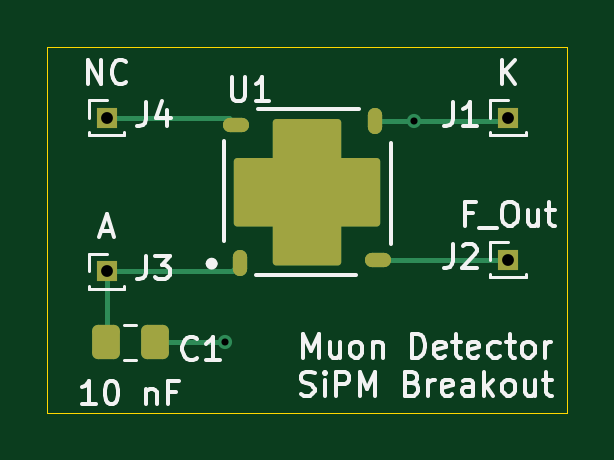
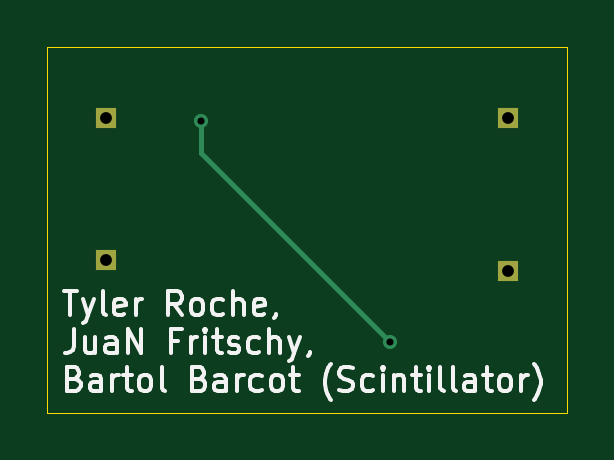
Circuit board: 11 layer files. Board 22.0 x 15.5 mm.
- bottom_copper: SiPM_Breakout-B_Cu.gbr (1148 bytes)
- bottom_mask: SiPM_Breakout-B_Mask.gbr (664 bytes)
- paste: SiPM_Breakout-B_Paste.gbr (458 bytes)
- bottom_silk: SiPM_Breakout-B_Silkscreen.gbr (22381 bytes)
- outline: SiPM_Breakout-Edge_Cuts.gbr (615 bytes)
- top_copper: SiPM_Breakout-F_Cu.gbr (6612 bytes)
- top_mask: SiPM_Breakout-F_Mask.gbr (5080 bytes)
- paste: SiPM_Breakout-F_Paste.gbr (4869 bytes)
- top_silk: SiPM_Breakout-F_Silkscreen.gbr (23110 bytes)
- drill: SiPM_Breakout-NPTH.drl (264 bytes)
- drill: SiPM_Breakout-PTH.drl (453 bytes)

=== bottom_copper: SiPM_Breakout-B_Cu.gbr ===
%TF.GenerationSoftware,KiCad,Pcbnew,10.0.0*%
%TF.CreationDate,2026-04-10T19:54:07-04:00*%
%TF.ProjectId,SiPM_Breakout,5369504d-5f42-4726-9561-6b6f75742e6b,rev?*%
%TF.SameCoordinates,Original*%
%TF.FileFunction,Copper,L2,Bot*%
%TF.FilePolarity,Positive*%
%FSLAX46Y46*%
G04 Gerber Fmt 4.6, Leading zero omitted, Abs format (unit mm)*
G04 Created by KiCad (PCBNEW 10.0.0) date 2026-04-10 19:54:07*
%MOMM*%
%LPD*%
G01*
G04 APERTURE LIST*
%TA.AperFunction,ComponentPad*%
%ADD10R,0.850000X0.850000*%
%TD*%
%TA.AperFunction,ViaPad*%
%ADD11C,0.600000*%
%TD*%
%TA.AperFunction,Conductor*%
%ADD12C,0.200000*%
%TD*%
G04 APERTURE END LIST*
D10*
%TO.P,J3,1,Pin_1_1*%
%TO.N,Net-(J3-Pin_1)*%
X132500000Y-96000000D03*
%TD*%
%TO.P,J2,1,Pin_1_1*%
%TO.N,Net-(J2-Pin_1)*%
X149500000Y-95500000D03*
%TD*%
%TO.P,J4,1,Pin_1_1*%
%TO.N,GNDREF*%
X132500000Y-89500000D03*
%TD*%
%TO.P,J1,1,Pin_1_1*%
%TO.N,Net-(J1-Pin_1)*%
X149500000Y-89500000D03*
%TD*%
D11*
%TO.N,Net-(J1-Pin_1)*%
X137500000Y-99000000D03*
X145500000Y-89650000D03*
%TD*%
%TO.N,Net-(J1-Pin_1)*%
D12*
X145500000Y-91000000D02*
X145500000Y-89650000D01*
X137500000Y-99000000D02*
X145500000Y-91000000D01*
%TD*%
M02*

=== bottom_mask: SiPM_Breakout-B_Mask.gbr ===
%TF.GenerationSoftware,KiCad,Pcbnew,10.0.0*%
%TF.CreationDate,2026-04-10T19:54:07-04:00*%
%TF.ProjectId,SiPM_Breakout,5369504d-5f42-4726-9561-6b6f75742e6b,rev?*%
%TF.SameCoordinates,Original*%
%TF.FileFunction,Soldermask,Bot*%
%TF.FilePolarity,Negative*%
%FSLAX46Y46*%
G04 Gerber Fmt 4.6, Leading zero omitted, Abs format (unit mm)*
G04 Created by KiCad (PCBNEW 10.0.0) date 2026-04-10 19:54:07*
%MOMM*%
%LPD*%
G01*
G04 APERTURE LIST*
%ADD10R,0.850000X0.850000*%
G04 APERTURE END LIST*
D10*
%TO.C,J3*%
X132500000Y-96000000D03*
%TD*%
%TO.C,J2*%
X149500000Y-95500000D03*
%TD*%
%TO.C,J4*%
X132500000Y-89500000D03*
%TD*%
%TO.C,J1*%
X149500000Y-89500000D03*
%TD*%
M02*

=== paste: SiPM_Breakout-B_Paste.gbr ===
%TF.GenerationSoftware,KiCad,Pcbnew,10.0.0*%
%TF.CreationDate,2026-04-10T19:54:07-04:00*%
%TF.ProjectId,SiPM_Breakout,5369504d-5f42-4726-9561-6b6f75742e6b,rev?*%
%TF.SameCoordinates,Original*%
%TF.FileFunction,Paste,Bot*%
%TF.FilePolarity,Positive*%
%FSLAX46Y46*%
G04 Gerber Fmt 4.6, Leading zero omitted, Abs format (unit mm)*
G04 Created by KiCad (PCBNEW 10.0.0) date 2026-04-10 19:54:07*
%MOMM*%
%LPD*%
G01*
G04 APERTURE LIST*
G04 APERTURE END LIST*
M02*

=== bottom_silk: SiPM_Breakout-B_Silkscreen.gbr (22381 bytes, source omitted) ===
=== outline: SiPM_Breakout-Edge_Cuts.gbr ===
%TF.GenerationSoftware,KiCad,Pcbnew,10.0.0*%
%TF.CreationDate,2026-04-10T19:54:07-04:00*%
%TF.ProjectId,SiPM_Breakout,5369504d-5f42-4726-9561-6b6f75742e6b,rev?*%
%TF.SameCoordinates,Original*%
%TF.FileFunction,Profile,NP*%
%FSLAX46Y46*%
G04 Gerber Fmt 4.6, Leading zero omitted, Abs format (unit mm)*
G04 Created by KiCad (PCBNEW 10.0.0) date 2026-04-10 19:54:07*
%MOMM*%
%LPD*%
G01*
G04 APERTURE LIST*
%TA.AperFunction,Profile*%
%ADD10C,0.050000*%
%TD*%
G04 APERTURE END LIST*
D10*
X130000000Y-86500000D02*
X152000000Y-86500000D01*
X152000000Y-102000000D01*
X130000000Y-102000000D01*
X130000000Y-86500000D01*
M02*

=== top_copper: SiPM_Breakout-F_Cu.gbr (6612 bytes, source withheld) ===
=== top_mask: SiPM_Breakout-F_Mask.gbr (5080 bytes, source withheld) ===
=== paste: SiPM_Breakout-F_Paste.gbr (4869 bytes, source withheld) ===
=== top_silk: SiPM_Breakout-F_Silkscreen.gbr (23110 bytes, source omitted) ===
=== drill: SiPM_Breakout-NPTH.drl ===
M48
; DRILL file KiCad 10.0.0 date 2026-04-10T19:54:21
; FORMAT={-:-/ absolute / metric / decimal}
; #@! TF.CreationDate,2026-04-10T19:54:21-04:00
; #@! TF.GenerationSoftware,Kicad,Pcbnew,10.0.0
; #@! TF.FileFunction,NonPlated,1,2,NPTH
FMAT,2
METRIC
%
G90
G05
M30

=== drill: SiPM_Breakout-PTH.drl ===
M48
; DRILL file KiCad 10.0.0 date 2026-04-10T19:54:21
; FORMAT={-:-/ absolute / metric / decimal}
; #@! TF.CreationDate,2026-04-10T19:54:21-04:00
; #@! TF.GenerationSoftware,Kicad,Pcbnew,10.0.0
; #@! TF.FileFunction,Plated,1,2,PTH
FMAT,2
METRIC
; #@! TA.AperFunction,Plated,PTH,ViaDrill
T1C0.300
; #@! TA.AperFunction,Plated,PTH,ComponentDrill
T2C0.500
%
G90
G05
T1
X137.5Y-99.0
X145.5Y-89.65
T2
X132.5Y-89.5
X132.5Y-96.0
X149.5Y-89.5
X149.5Y-95.5
M30
